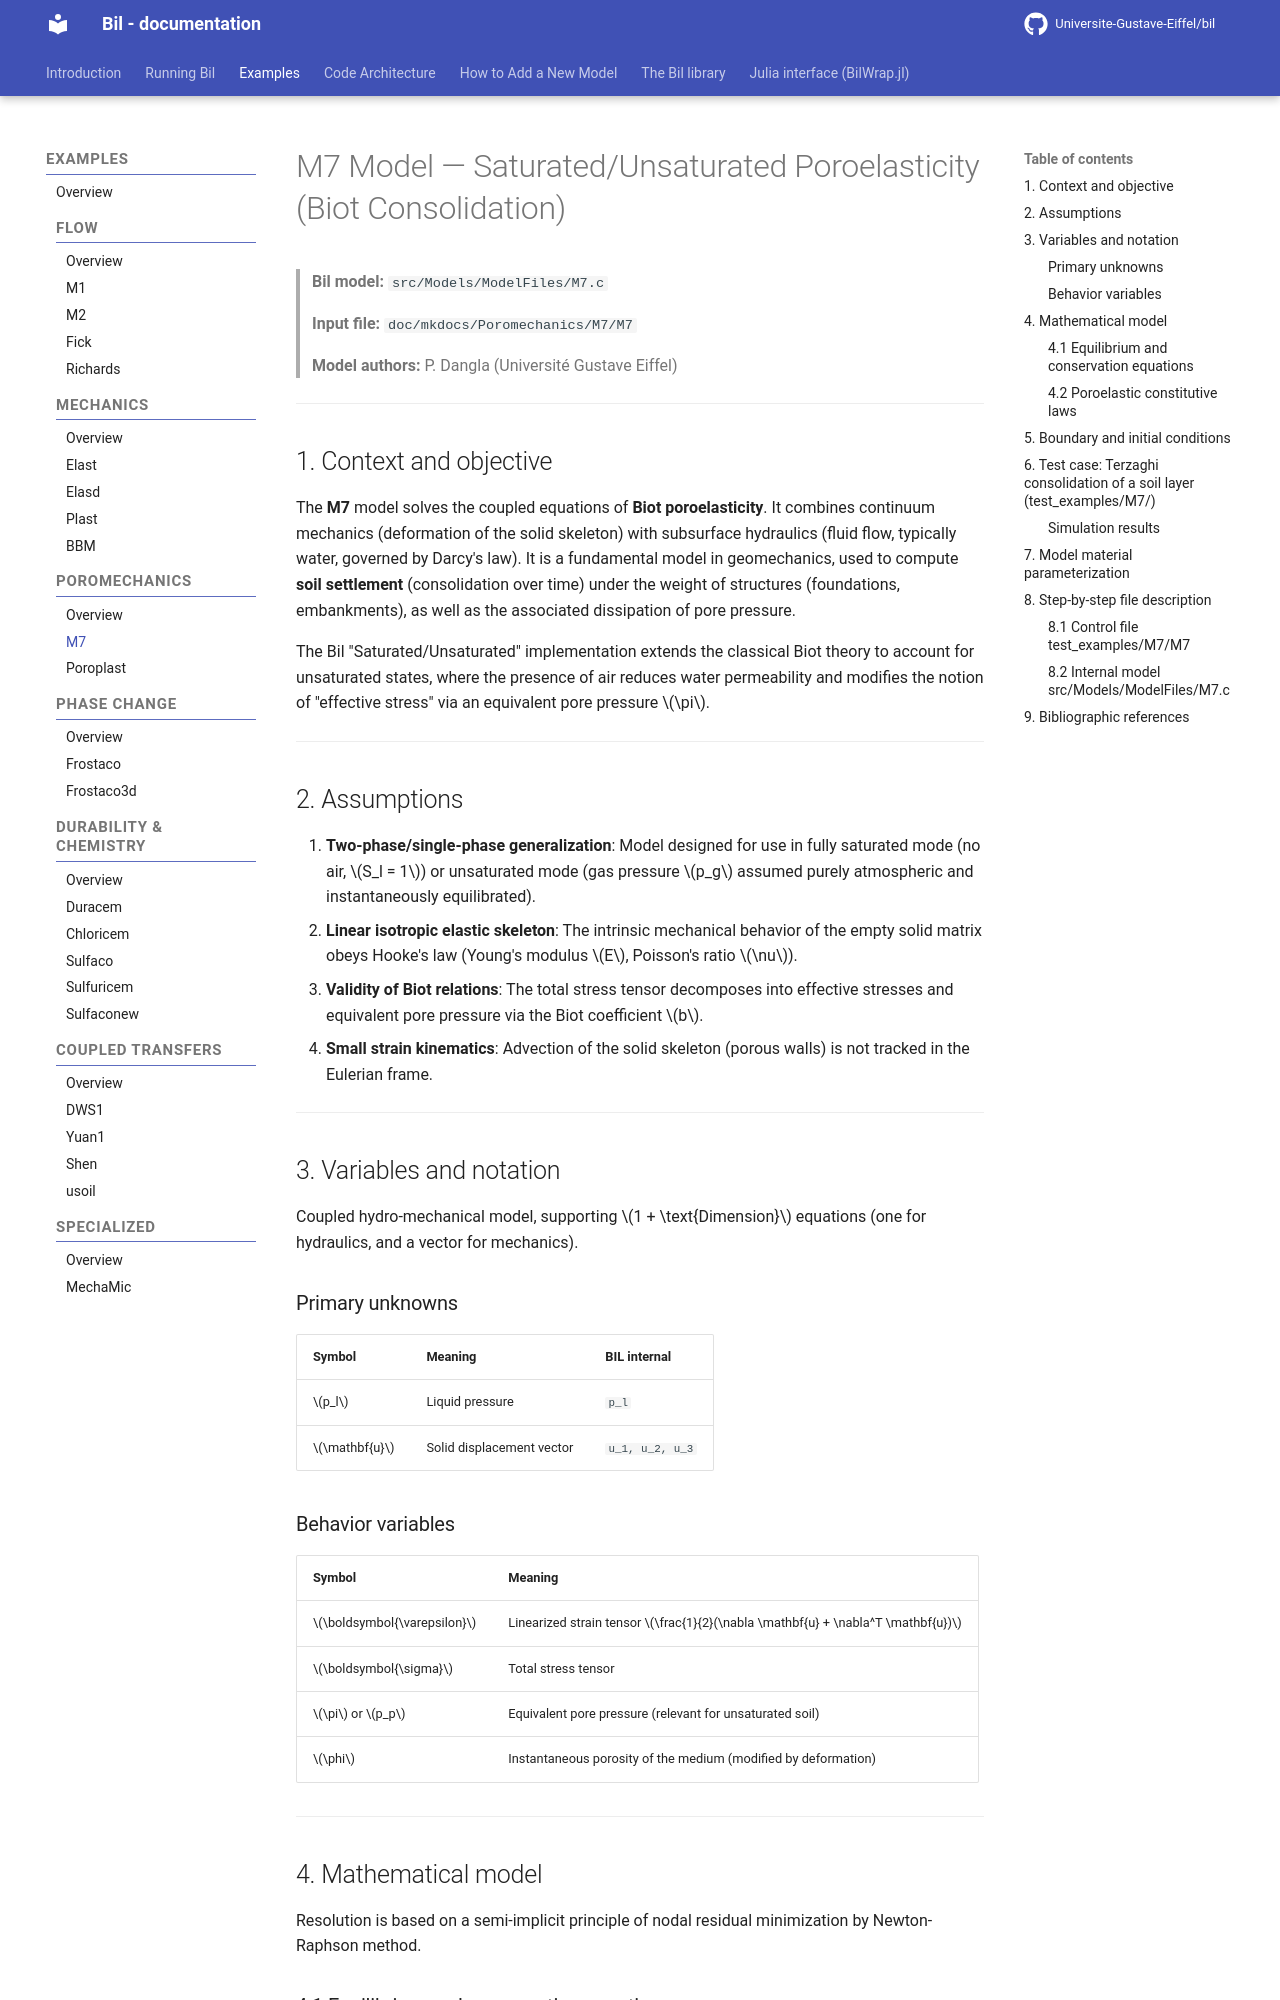

repository: Universite-Gustave-Eiffel/bil · page: Poromechanics/M7_model/index.html · generator: mkdocs

# M7 Model — Saturated/Unsaturated Poroelasticity (Biot Consolidation)

> **Bil model:** `src/Models/ModelFiles/M7.c`

> **Input file:** `doc/mkdocs/Poromechanics/M7/M7`
>
> **Model authors:** P. Dangla (Université Gustave Eiffel)

---
<!--
## Table of contents

1. [Context and objective](#1-context-and-objective)
2. [Assumptions](#2-assumptions)
3. [Variables and notation](#3-variables-and-notation)
4. [Mathematical model](#4-mathematical-model)
   - 4.1 [Equilibrium and conservation equations](#41-equilibrium-and-conservation-equations)
   - 4.2 [Poroelastic constitutive laws](#42-poroelastic-constitutive-laws)
5. [Boundary and initial conditions](#5-boundary-and-initial-conditions)
6. [Test case: Terzaghi consolidation of a soil layer (`test_examples/M7`)](#6-test-case-terzaghi-consolidation-of-a-soil-layer)
7. [Model material parameterization](#7-model-material-parameterization)
8. [Step-by-step file description](#8-step-by-step-file-description)
9. [Bibliographic references](#9-bibliographic-references)

-->

## 1. Context and objective

The **M7** model solves the coupled equations of **Biot poroelasticity**. It combines continuum mechanics (deformation of the solid skeleton) with subsurface hydraulics (fluid flow, typically water, governed by Darcy's law). It is a fundamental model in geomechanics, used to compute **soil settlement** (consolidation over time) under the weight of structures (foundations, embankments), as well as the associated dissipation of pore pressure.

The Bil "Saturated/Unsaturated" implementation extends the classical Biot theory to account for unsaturated states, where the presence of air reduces water permeability and modifies the notion of "effective stress" via an equivalent pore pressure $\pi$.

---

## 2. Assumptions

1. **Two-phase/single-phase generalization**: Model designed for use in fully saturated mode (no air, $S_l = 1$) or unsaturated mode (gas pressure $p_g$ assumed purely atmospheric and instantaneously equilibrated).
2. **Linear isotropic elastic skeleton**: The intrinsic mechanical behavior of the empty solid matrix obeys Hooke's law (Young's modulus $E$, Poisson's ratio $\nu$).
3. **Validity of Biot relations**: The total stress tensor decomposes into effective stresses and equivalent pore pressure via the Biot coefficient $b$.
4. **Small strain kinematics**: Advection of the solid skeleton (porous walls) is not tracked in the Eulerian frame.

---

## 3. Variables and notation

Coupled hydro-mechanical model, supporting $1 + \text{Dimension}$ equations (one for hydraulics, and a vector for mechanics).

### Primary unknowns

| Symbol | Meaning | BIL internal |
|---------|---------|-------------|
| $p_l$ | Liquid pressure | `p_l` |
| $\mathbf{u}$ | Solid displacement vector | `u_1, u_2, u_3` |
